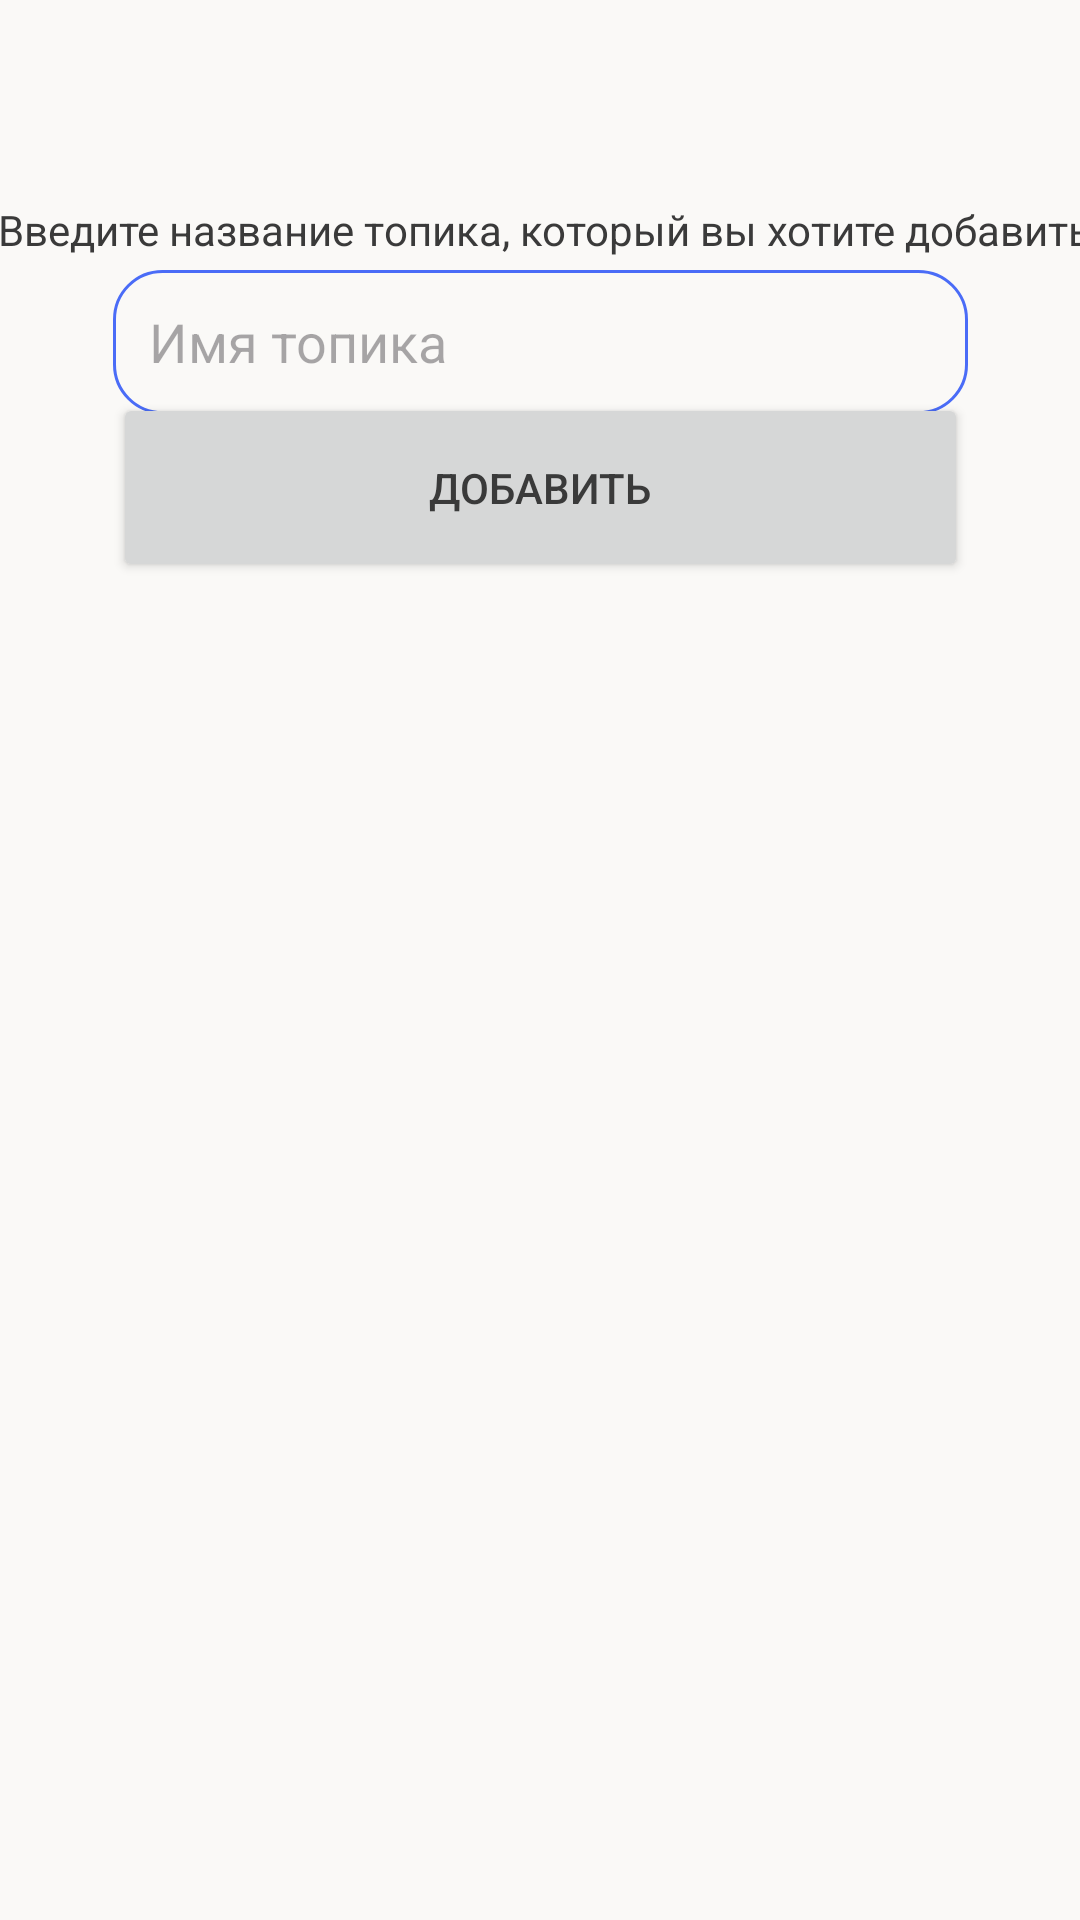

The Android layout XML behind this screen, and the referenced resources:
<!-- AndroidManifest.xml: application theme Theme.EducationalChallenge -->
<!-- res/layout/activity_add_topic.xml -->
<?xml version="1.0" encoding="utf-8"?>
<androidx.constraintlayout.widget.ConstraintLayout xmlns:android="http://schemas.android.com/apk/res/android"
    xmlns:app="http://schemas.android.com/apk/res-auto"
    xmlns:tools="http://schemas.android.com/tools"
    android:id="@+id/main"
    android:layout_width="match_parent"
    android:layout_height="match_parent"
    tools:context=".AddTopicActivity">

    <EditText
        android:id="@+id/topic_edit_text"
        android:layout_width="285dp"
        android:layout_height="48dp"
        android:background="@drawable/edittext_background"
        android:ems="10"
        android:hint="Имя топика"
        android:inputType="text"
        android:padding="12dp"
        app:layout_constraintBottom_toBottomOf="parent"
        app:layout_constraintEnd_toEndOf="parent"
        app:layout_constraintStart_toStartOf="parent"
        app:layout_constraintTop_toTopOf="parent"
        app:layout_constraintVertical_bias="0.152" />

    <Button
        android:id="@+id/add_topic_button"
        android:layout_width="285dp"
        android:layout_height="63dp"
        android:text="Добавить"
        app:layout_constraintBottom_toBottomOf="parent"
        app:layout_constraintEnd_toEndOf="parent"
        app:layout_constraintStart_toStartOf="parent"
        app:layout_constraintTop_toTopOf="parent"
        app:layout_constraintVertical_bias="0.227" />

    <TextView
        android:id="@+id/main_text"
        android:layout_width="392dp"
        android:layout_height="37dp"
        android:gravity="center"
        android:text="Введите название топика, который вы хотите добавить"
        app:layout_constraintBottom_toBottomOf="parent"
        app:layout_constraintEnd_toEndOf="parent"
        app:layout_constraintHorizontal_bias="0.473"
        app:layout_constraintStart_toStartOf="parent"
        app:layout_constraintTop_toTopOf="parent"
        app:layout_constraintVertical_bias="0.096" />

    <ProgressBar
        android:id="@+id/progress_bar"
        style="?android:attr/progressBarStyle"
        android:layout_width="23dp"
        android:layout_height="23dp"
        android:visibility="gone"
        app:layout_constraintBottom_toBottomOf="parent"
        app:layout_constraintEnd_toEndOf="parent"
        app:layout_constraintStart_toStartOf="parent"
        app:layout_constraintTop_toTopOf="parent"
        app:layout_constraintVertical_bias="0.313" />
</androidx.constraintlayout.widget.ConstraintLayout>
<!-- resources referenced by this layout -->
<resources>
  <!-- drawable edittext_background (drawable) -->
  <?xml version="1.0" encoding="utf-8"?>
  <shape xmlns:android="http://schemas.android.com/apk/res/android"
      android:shape="rectangle">
      <stroke android:width="1dp" android:color="#4A6CF7" />
      <corners android:radius="16dp" />
  </shape>
  <style name="Theme.EducationalChallenge" parent="Base.Theme.EducationalChallenge" />
  <style name="Base.Theme.EducationalChallenge" parent="Theme.Material3.DayNight.NoActionBar">
          <item name="colorPrimary">@color/md_theme_light_primary</item>
          <item name="colorOnPrimary">@color/md_theme_light_onPrimary</item>
  
          <item name="colorSecondary">@color/md_theme_light_secondary</item>
          <item name="colorOnSecondary">@color/md_theme_light_onSecondary</item>
  
          <item name="android:colorBackground">@color/md_theme_light_background</item>
          <item name="colorOnBackground">@color/md_theme_light_onBackground</item>
  
          <item name="colorSurface">@color/md_theme_light_surface</item>
          <item name="colorOnSurface">@color/md_theme_light_onSurface</item>
  
          <item name="colorError">@color/md_theme_light_error</item>
          <item name="colorOnError">@color/md_theme_light_onError</item>
  
          <item name="android:textColor">@color/md_theme_light_onBackground</item>
          <item name="android:textColorPrimary">@color/md_theme_light_onBackground</item>
          <item name="android:textColorSecondary">@color/md_theme_light_secondary</item>
  
          
          <item name="android:statusBarColor" tools:targetApi="l">@color/md_theme_light_primary</item>
          <item name="android:navigationBarColor" tools:targetApi="l">@color/md_theme_light_surface</item>
      </style>
  <color name="md_theme_light_primary">#4A6CF7</color>
  <color name="md_theme_light_onPrimary">#FFFFFF</color>
  <color name="md_theme_light_secondary">#FF8C42</color>
  <color name="md_theme_light_onSecondary">#000000</color>
  <color name="md_theme_light_background">#FAF9F7</color>
  <color name="md_theme_light_onBackground">#3A3A3A</color>
  <color name="md_theme_light_surface">#FFF1E6</color>
  <color name="md_theme_light_onSurface">#3A3A3A</color>
  <color name="md_theme_light_error">#E94B3C</color>
  <color name="md_theme_light_onError">#FFFFFF</color>
</resources>
